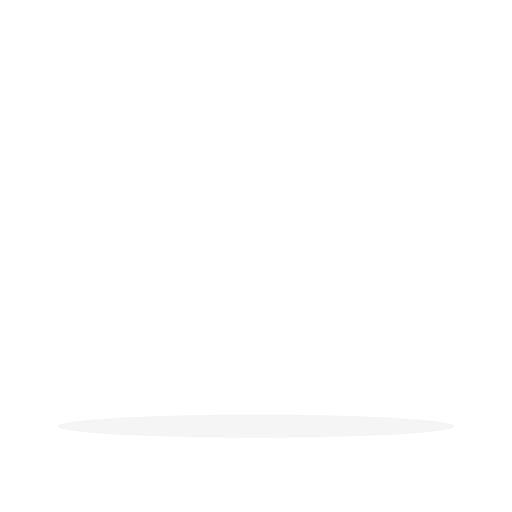
t = 0.00 s
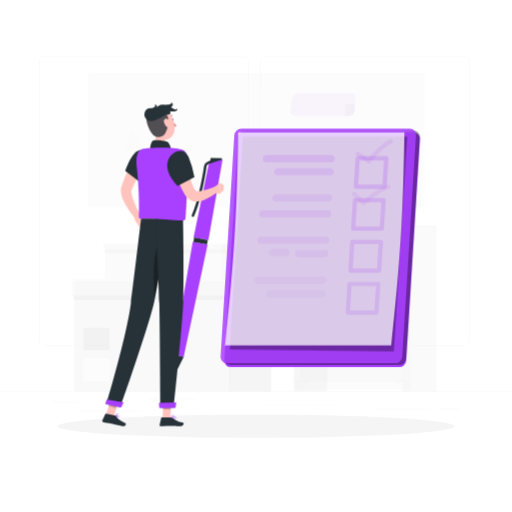
t = 1.00 s
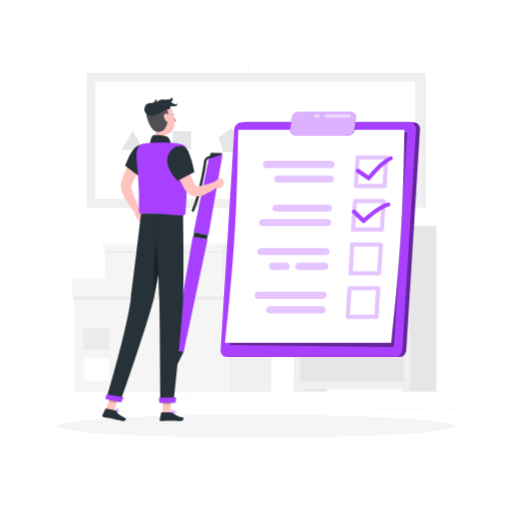
t = 2.50 s
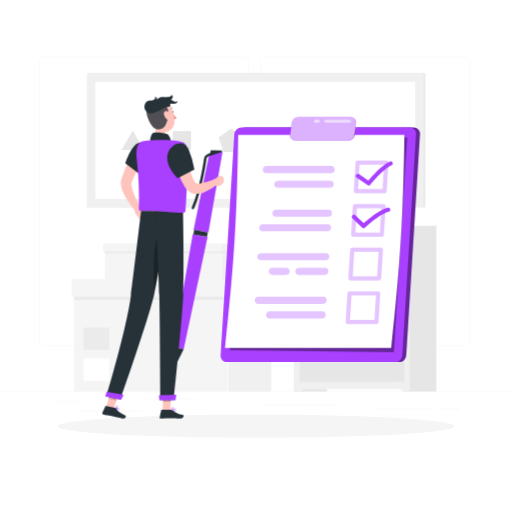
t = 3.25 s
t = 4.75 s: frame unchanged from t = 3.25 s, image omitted
t = 5.50 s: frame unchanged from t = 2.50 s, image omitted

The animated SVG that drew these frames (rendered in a browser with its animation timeline set to each time). Animation: 4 CSS @keyframes rules; one cycle of 7.00 s, repeats indefinitely.

<svg class="animated" id="freepik_stories-to-do-list" xmlns="http://www.w3.org/2000/svg" viewBox="0 0 500 500" version="1.1" xmlns:xlink="http://www.w3.org/1999/xlink" xmlns:svgjs="http://svgjs.com/svgjs"><style>svg#freepik_stories-to-do-list:not(.animated) .animable {opacity: 0;}svg#freepik_stories-to-do-list.animated #ele8b9exee9f4 {animation: 1s 1 forwards ease-in fadeIn;animation-delay: 0s;}svg#freepik_stories-to-do-list.animated #elbmyi4xgru7i {animation: 1s 1 forwards ease-in fadeIn;animation-delay: 0.02564102564102564s;opacity: 0}svg#freepik_stories-to-do-list.animated #elqdagiiyiq8 {animation: 1s 1 forwards ease-in fadeIn;animation-delay: 0.05128205128205128s;opacity: 0}svg#freepik_stories-to-do-list.animated #el02bakb7saqw {animation: 1s 1 forwards ease-in fadeIn;animation-delay: 0.07692307692307693s;opacity: 0}svg#freepik_stories-to-do-list.animated #elei59ep96zlb {animation: 1s 1 forwards ease-in fadeIn;animation-delay: 0.10256410256410256s;opacity: 0}svg#freepik_stories-to-do-list.animated #el67rfxsfjap8 {animation: 1s 1 forwards ease-in fadeIn;animation-delay: 0.1282051282051282s;opacity: 0}svg#freepik_stories-to-do-list.animated #elgmax7dkf7b {animation: 1s 1 forwards ease-in fadeIn;animation-delay: 0.15384615384615385s;opacity: 0}svg#freepik_stories-to-do-list.animated #elpuh1hgqp59 {animation: 1s 1 forwards ease-in fadeIn;animation-delay: 0.1794871794871795s;opacity: 0}svg#freepik_stories-to-do-list.animated #elylij8xj46gh {animation: 1s 1 forwards ease-in fadeIn;animation-delay: 0.20512820512820512s;opacity: 0}svg#freepik_stories-to-do-list.animated #elrqflxxmcnj {animation: 1s 1 forwards ease-in fadeIn;animation-delay: 0.23076923076923075s;opacity: 0}svg#freepik_stories-to-do-list.animated #elx4fysq0hx7s {animation: 1s 1 forwards ease-in fadeIn;animation-delay: 0.2564102564102564s;opacity: 0}svg#freepik_stories-to-do-list.animated #elw4ixoo4ka4 {animation: 1s 1 forwards ease-in fadeIn;animation-delay: 0.28205128205128205s;opacity: 0}svg#freepik_stories-to-do-list.animated #el5m5fx665vid {animation: 1s 1 forwards ease-in fadeIn;animation-delay: 0.3076923076923077s;opacity: 0}svg#freepik_stories-to-do-list.animated #elmjzszrs91v {animation: 1s 1 forwards ease-in fadeIn;animation-delay: 0.3333333333333333s;opacity: 0}svg#freepik_stories-to-do-list.animated #el3ebmxesjfbz {animation: 1s 1 forwards ease-in fadeIn;animation-delay: 0.358974358974359s;opacity: 0}svg#freepik_stories-to-do-list.animated #el0b5bfv25lktn {animation: 1s 1 forwards ease-in fadeIn;animation-delay: 0.3846153846153846s;opacity: 0}svg#freepik_stories-to-do-list.animated #elhnghqxm95i9 {animation: 1s 1 forwards ease-in fadeIn;animation-delay: 0.41025641025641024s;opacity: 0}svg#freepik_stories-to-do-list.animated #elohc5fu2g948 {animation: 1s 1 forwards ease-in fadeIn;animation-delay: 0.4358974358974359s;opacity: 0}svg#freepik_stories-to-do-list.animated #elc987uy171v6 {animation: 1s 1 forwards ease-in fadeIn;animation-delay: 0.4615384615384615s;opacity: 0}svg#freepik_stories-to-do-list.animated #elwc0j3gc5sdq {animation: 1s 1 forwards ease-in fadeIn;animation-delay: 0.48717948717948717s;opacity: 0}svg#freepik_stories-to-do-list.animated #elcfd6b6toy9j {animation: 1s 1 forwards ease-in fadeIn;animation-delay: 0.5128205128205128s;opacity: 0}svg#freepik_stories-to-do-list.animated #el6lsgp7rp105 {animation: 1s 1 forwards ease-in fadeIn;animation-delay: 0.5384615384615384s;opacity: 0}svg#freepik_stories-to-do-list.animated #el4kctb7texzb {animation: 1s 1 forwards ease-in fadeIn;animation-delay: 0.5641025641025641s;opacity: 0}svg#freepik_stories-to-do-list.animated #elcmmht0v9se8 {animation: 1s 1 forwards ease-in fadeIn;animation-delay: 0.5897435897435898s;opacity: 0}svg#freepik_stories-to-do-list.animated #elfadkbfwhcbq {animation: 1s 1 forwards ease-in fadeIn;animation-delay: 0.6153846153846154s;opacity: 0}svg#freepik_stories-to-do-list.animated #elc2cn6g2gyzp {animation: 1s 1 forwards ease-in fadeIn;animation-delay: 0.641025641025641s;opacity: 0}svg#freepik_stories-to-do-list.animated #elr3wji22xz58 {animation: 1s 1 forwards ease-in fadeIn;animation-delay: 0.6666666666666666s;opacity: 0}svg#freepik_stories-to-do-list.animated #elpi4zhspjfj {animation: 1s 1 forwards ease-in fadeIn;animation-delay: 0.6923076923076923s;opacity: 0}svg#freepik_stories-to-do-list.animated #elri3kljhoqol {animation: 1s 1 forwards ease-in fadeIn;animation-delay: 0.717948717948718s;opacity: 0}svg#freepik_stories-to-do-list.animated #el4go14uk8yrd {animation: 1s 1 forwards ease-in fadeIn;animation-delay: 0.7435897435897436s;opacity: 0}svg#freepik_stories-to-do-list.animated #elg4vy8i30b7n {animation: 1s 1 forwards ease-in fadeIn;animation-delay: 0.7692307692307692s;opacity: 0}svg#freepik_stories-to-do-list.animated #elqx1uurk5hj {animation: 1s 1 forwards ease-in fadeIn;animation-delay: 0.7948717948717948s;opacity: 0}svg#freepik_stories-to-do-list.animated #el0asrcicz8sh {animation: 1s 1 forwards ease-in fadeIn;animation-delay: 0.8205128205128205s;opacity: 0}svg#freepik_stories-to-do-list.animated #elqptrqahu0oe {animation: 1s 1 forwards ease-in fadeIn;animation-delay: 0.8461538461538461s;opacity: 0}svg#freepik_stories-to-do-list.animated #elxa189kf96e {animation: 1s 1 forwards ease-in fadeIn;animation-delay: 0.8717948717948718s;opacity: 0}svg#freepik_stories-to-do-list.animated #elhgzwgidu5 {animation: 1s 1 forwards ease-in fadeIn;animation-delay: 0.8974358974358974s;opacity: 0}svg#freepik_stories-to-do-list.animated #elckwerwd8pzr {animation: 1s 1 forwards ease-in fadeIn;animation-delay: 0.923076923076923s;opacity: 0}svg#freepik_stories-to-do-list.animated #el6ss6tmc02e9 {animation: 1s 1 forwards ease-in fadeIn;animation-delay: 0.9487179487179487s;opacity: 0}svg#freepik_stories-to-do-list.animated #el2t10ddjqnvo {animation: 1s 1 forwards ease-in fadeIn;animation-delay: 0.9743589743589743s;opacity: 0}svg#freepik_stories-to-do-list.animated #freepik--background-complete--inject-31 {animation: 1s 1 forwards ease-in fadeIn;animation-delay: 0s;}svg#freepik_stories-to-do-list.animated #el1n32sqh6kxp {animation: 1s 1 forwards ease-in slideDown;animation-delay: 0s;}svg#freepik_stories-to-do-list.animated #ela3tfvl5nj7l {animation: 1s 1 forwards ease-in slideDown;animation-delay: 0.04s;opacity: 0}svg#freepik_stories-to-do-list.animated #el5puokubvycv {animation: 1s 1 forwards ease-in slideDown;animation-delay: 0.08s;opacity: 0}svg#freepik_stories-to-do-list.animated #el1qep3nebmzsh {animation: 1s 1 forwards ease-in slideDown;animation-delay: 0.12s;opacity: 0}svg#freepik_stories-to-do-list.animated #el21d62o121al {animation: 1s 1 forwards ease-in slideDown;animation-delay: 0.16s;opacity: 0}svg#freepik_stories-to-do-list.animated #elsy06dikm8so {animation: 1s 1 forwards ease-in slideDown;animation-delay: 0.2s;opacity: 0}svg#freepik_stories-to-do-list.animated #el4m0uhedo2px {animation: 1s 1 forwards ease-in slideDown;animation-delay: 0.24s;opacity: 0}svg#freepik_stories-to-do-list.animated #elcdv72s5edqk {animation: 1s 1 forwards ease-in slideDown;animation-delay: 0.28s;opacity: 0}svg#freepik_stories-to-do-list.animated #el866uofdrpkr {animation: 1s 1 forwards ease-in slideDown;animation-delay: 0.32s;opacity: 0}svg#freepik_stories-to-do-list.animated #elq2zcphr2a7 {animation: 1s 1 forwards ease-in slideDown;animation-delay: 0.36s;opacity: 0}svg#freepik_stories-to-do-list.animated #elvikuxadhv1c {animation: 1s 1 forwards ease-in slideDown;animation-delay: 0.4s;opacity: 0}svg#freepik_stories-to-do-list.animated #elim5f5fg4uwi {animation: 1s 1 forwards ease-in slideDown;animation-delay: 0.44s;opacity: 0}svg#freepik_stories-to-do-list.animated #el2c1d4qz18b3 {animation: 1s 1 forwards ease-in slideDown;animation-delay: 0.48s;opacity: 0}svg#freepik_stories-to-do-list.animated #elezwzlybdsok {animation: 1s 1 forwards ease-in slideDown;animation-delay: 0.52s;opacity: 0}svg#freepik_stories-to-do-list.animated #el543tsc64pmr {animation: 1s 1 forwards ease-in slideDown;animation-delay: 0.56s;opacity: 0}svg#freepik_stories-to-do-list.animated #el345ht0pmow4 {animation: 1s 1 forwards ease-in slideDown;animation-delay: 0.6s;opacity: 0}svg#freepik_stories-to-do-list.animated #el4kxaafit2z4 {animation: 1s 1 forwards ease-in slideDown;animation-delay: 0.64s;opacity: 0}svg#freepik_stories-to-do-list.animated #elma4w8iwavr {animation: 1s 1 forwards ease-in slideDown;animation-delay: 0.68s;opacity: 0}svg#freepik_stories-to-do-list.animated #eldd7n6ezcjz8 {animation: 1s 1 forwards ease-in slideDown;animation-delay: 0.72s;opacity: 0}svg#freepik_stories-to-do-list.animated #elgblbubocrcc {animation: 1s 1 forwards ease-in slideDown;animation-delay: 0.76s;opacity: 0}svg#freepik_stories-to-do-list.animated #elp3rkzazieie {animation: 1s 1 forwards ease-in slideDown;animation-delay: 0.8s;opacity: 0}svg#freepik_stories-to-do-list.animated #elw6ldz5u1lcd {animation: 1s 1 forwards ease-in slideDown;animation-delay: 0.84s;opacity: 0}svg#freepik_stories-to-do-list.animated #el5oxa8qfao0l {animation: 1s 1 forwards ease-in slideDown;animation-delay: 0.88s;opacity: 0}svg#freepik_stories-to-do-list.animated #elod5gmtqh88 {animation: 1s 1 forwards ease-in slideDown;animation-delay: 0.92s;opacity: 0}svg#freepik_stories-to-do-list.animated #el4afdnhctntr {animation: 1s 1 forwards ease-in slideDown;animation-delay: 0.96s;opacity: 0}svg#freepik_stories-to-do-list.animated #freepik--to-do-list--inject-31 {animation: 1s 1 forwards ease-in slideDown,3s Infinite  linear floating;animation-delay: 0s,1s;}svg#freepik_stories-to-do-list.animated #freepik--Character--inject-31 {animation: 1s 1 forwards ease-in slideUp,6s Infinite  linear floating;animation-delay: 0s,1s;}            @keyframes fadeIn {                0% {                    opacity: 0;                }                100% {                    opacity: 1;                }            }                    @keyframes slideDown {                0% {                    opacity: 0;                    transform: translateY(-30px);                }                100% {                    opacity: 1;                    transform: translateY(0);                }            }                    @keyframes floating {                0% {                    opacity: 1;                    transform: translateY(0px);                }                50% {                    transform: translateY(-10px);                }                100% {                    opacity: 1;                    transform: translateY(0px);                }            }                    @keyframes slideUp {                0% {                    opacity: 0;                    transform: translateY(30px);                }                100% {                    opacity: 1;                    transform: inherit;                }            }        </style><g id="freepik--background-complete--inject-31" class="animable" style="transform-origin: 250px 228.23px;"><rect y="382.4" width="500" height="0.25" style="fill: rgb(235, 235, 235); transform-origin: 250px 382.525px;" id="ele8b9exee9f4" class="animable"></rect><path d="M237,337.8H43.91a5.71,5.71,0,0,1-5.7-5.71V60.66A5.71,5.71,0,0,1,43.91,55H237a5.71,5.71,0,0,1,5.71,5.71V332.09A5.71,5.71,0,0,1,237,337.8ZM43.91,55.2a5.46,5.46,0,0,0-5.45,5.46V332.09a5.46,5.46,0,0,0,5.45,5.46H237a5.47,5.47,0,0,0,5.46-5.46V60.66A5.47,5.47,0,0,0,237,55.2Z" style="fill: rgb(235, 235, 235); transform-origin: 140.46px 196.4px;" id="elbmyi4xgru7i" class="animable"></path><path d="M453.31,337.8H260.21a5.72,5.72,0,0,1-5.71-5.71V60.66A5.72,5.72,0,0,1,260.21,55h193.1A5.71,5.71,0,0,1,459,60.66V332.09A5.71,5.71,0,0,1,453.31,337.8ZM260.21,55.2a5.47,5.47,0,0,0-5.46,5.46V332.09a5.47,5.47,0,0,0,5.46,5.46h193.1a5.47,5.47,0,0,0,5.46-5.46V60.66a5.47,5.47,0,0,0-5.46-5.46Z" style="fill: rgb(235, 235, 235); transform-origin: 356.75px 196.4px;" id="elqdagiiyiq8" class="animable"></path><rect x="51.28" y="391.92" width="26" height="0.25" style="fill: rgb(235, 235, 235); transform-origin: 64.28px 392.045px;" id="el02bakb7saqw" class="animable"></rect><rect x="145.15" y="389.21" width="45.03" height="0.25" style="fill: rgb(235, 235, 235); transform-origin: 167.665px 389.335px;" id="elei59ep96zlb" class="animable"></rect><rect x="78.28" y="401.21" width="60.79" height="0.25" style="fill: rgb(235, 235, 235); transform-origin: 108.675px 401.335px;" id="el67rfxsfjap8" class="animable"></rect><rect x="429.49" y="399.53" width="19.23" height="0.25" style="fill: rgb(235, 235, 235); transform-origin: 439.105px 399.655px;" id="elgmax7dkf7b" class="animable"></rect><rect x="365.29" y="399.53" width="55.29" height="0.25" style="fill: rgb(235, 235, 235); transform-origin: 392.935px 399.655px;" id="elpuh1hgqp59" class="animable"></rect><rect x="257.05" y="395.31" width="74.47" height="0.25" style="fill: rgb(235, 235, 235); transform-origin: 294.285px 395.435px;" id="elylij8xj46gh" class="animable"></rect><rect x="222.82" y="274.51" width="42.05" height="107.89" style="fill: rgb(240, 240, 240); transform-origin: 243.845px 328.455px;" id="elrqflxxmcnj" class="animable"></rect><g id="elx4fysq0hx7s"><rect x="72.35" y="274.51" width="150.46" height="107.89" style="fill: rgb(245, 245, 245); transform-origin: 147.58px 328.455px; transform: rotate(180deg);" class="animable"></rect></g><g id="elw4ixoo4ka4"><rect x="81.57" y="349.92" width="25.11" height="21.97" style="fill: rgb(255, 255, 255); transform-origin: 94.125px 360.905px; transform: rotate(180deg);" class="animable"></rect></g><g id="el5m5fx665vid"><rect x="81.57" y="319.89" width="25.11" height="21.97" style="fill: rgb(235, 235, 235); transform-origin: 94.125px 330.875px; transform: rotate(180deg);" class="animable"></rect></g><g id="elmjzszrs91v"><rect x="71.91" y="288.44" width="192.95" height="4.33" style="fill: rgb(230, 230, 230); opacity: 0.7; mix-blend-mode: multiply; transform-origin: 168.385px 290.605px;" class="animable"></rect></g><rect x="222.82" y="272.42" width="44.37" height="17.47" style="fill: rgb(240, 240, 240); transform-origin: 245.005px 281.155px;" id="el3ebmxesjfbz" class="animable"></rect><g id="el0b5bfv25lktn"><rect x="70.03" y="272.42" width="152.79" height="17.47" style="fill: rgb(245, 245, 245); transform-origin: 146.425px 281.155px; transform: rotate(180deg);" class="animable"></rect></g><rect x="216.25" y="239.44" width="32.68" height="33.25" style="fill: rgb(240, 240, 240); transform-origin: 232.59px 256.065px;" id="elhnghqxm95i9" class="animable"></rect><g id="elohc5fu2g948"><rect x="102.46" y="239.44" width="113.79" height="33.25" style="fill: rgb(245, 245, 245); transform-origin: 159.355px 256.065px; transform: rotate(180deg);" class="animable"></rect></g><g id="elc987uy171v6"><rect x="102.12" y="244.45" width="146.81" height="2.69" style="fill: rgb(230, 230, 230); opacity: 0.7; mix-blend-mode: multiply; transform-origin: 175.525px 245.795px;" class="animable"></rect></g><rect x="216.25" y="237.81" width="34.48" height="7.77" style="fill: rgb(240, 240, 240); transform-origin: 233.49px 241.695px;" id="elwc0j3gc5sdq" class="animable"></rect><g id="elcfd6b6toy9j"><rect x="100.65" y="237.81" width="115.59" height="7.77" style="fill: rgb(245, 245, 245); transform-origin: 158.445px 241.695px; transform: rotate(180deg);" class="animable"></rect></g><g id="el6lsgp7rp105"><rect x="287.41" y="220.52" width="31.99" height="161.88" style="fill: rgb(230, 230, 230); transform-origin: 303.405px 301.46px; transform: rotate(180deg);" class="animable"></rect></g><polygon points="294.26 382.4 287.41 382.4 287.41 370.92 301.44 370.92 294.26 382.4" style="fill: rgb(240, 240, 240); transform-origin: 294.425px 376.66px;" id="el4kctb7texzb" class="animable"></polygon><g id="elcmmht0v9se8"><rect x="394.12" y="220.52" width="31.99" height="161.88" style="fill: rgb(230, 230, 230); transform-origin: 410.115px 301.46px; transform: rotate(180deg);" class="animable"></rect></g><g id="elfadkbfwhcbq"><rect x="287.41" y="220.52" width="112.69" height="159.56" style="fill: rgb(240, 240, 240); transform-origin: 343.755px 300.3px; transform: rotate(180deg);" class="animable"></rect></g><g id="elc2cn6g2gyzp"><rect x="292.72" y="227.59" width="102.06" height="43.76" style="fill: rgb(230, 230, 230); transform-origin: 343.75px 249.47px; transform: rotate(180deg);" class="animable"></rect></g><path d="M350.46,248.54a6.71,6.71,0,1,1-6.71-6.71A6.7,6.7,0,0,1,350.46,248.54Z" style="fill: rgb(250, 250, 250); transform-origin: 343.75px 248.54px;" id="elr3wji22xz58" class="animable"></path><polygon points="393.25 382.4 400.1 382.4 400.1 370.92 386.07 370.92 393.25 382.4" style="fill: rgb(240, 240, 240); transform-origin: 393.085px 376.66px;" id="elpi4zhspjfj" class="animable"></polygon><rect x="292.72" y="278.42" width="102.06" height="94.59" style="fill: rgb(230, 230, 230); transform-origin: 343.75px 325.715px;" id="elri3kljhoqol" class="animable"></rect><circle cx="380.69" cy="292.52" r="6.71" style="fill: rgb(250, 250, 250); transform-origin: 380.69px 292.52px;" id="el4go14uk8yrd" class="animable"></circle><g id="elg4vy8i30b7n"><rect x="185.24" y="-27.51" width="130.98" height="329.04" style="fill: rgb(230, 230, 230); transform-origin: 250.73px 137.01px; transform: rotate(90deg);" class="animable"></rect></g><g id="elqx1uurk5hj"><rect x="183.78" y="-27.51" width="130.98" height="329.04" style="fill: rgb(240, 240, 240); transform-origin: 249.27px 137.01px; transform: rotate(90deg);" class="animable"></rect></g><rect x="93.13" y="79.9" width="312.3" height="114.23" style="fill: rgb(255, 255, 255); transform-origin: 249.28px 137.015px;" id="el0asrcicz8sh" class="animable"></rect><polygon points="129.54 127.5 118.56 146.53 140.53 146.53 129.54 127.5" style="fill: rgb(230, 230, 230); transform-origin: 129.545px 137.015px;" id="elqptrqahu0oe" class="animable"></polygon><rect x="168.61" y="128.04" width="17.94" height="17.94" style="fill: rgb(230, 230, 230); transform-origin: 177.58px 137.01px;" id="elxa189kf96e" class="animable"></rect><polygon points="225.62 125.54 213.55 134.3 218.16 148.49 233.07 148.49 237.68 134.3 225.62 125.54" style="fill: rgb(230, 230, 230); transform-origin: 225.615px 137.015px;" id="elhgzwgidu5" class="animable"></polygon><polygon points="280 126.03 267.31 126.03 260.96 137.01 267.31 148 280 148 286.34 137.01 280 126.03" style="fill: rgb(230, 230, 230); transform-origin: 273.65px 137.015px;" id="elckwerwd8pzr" class="animable"></polygon><polygon points="321.69 124.95 311.77 129.73 309.32 140.47 316.18 149.07 327.19 149.07 334.06 140.47 331.61 129.73 321.69 124.95" style="fill: rgb(230, 230, 230); transform-origin: 321.69px 137.01px;" id="el6ss6tmc02e9" class="animable"></polygon><polygon points="374.58 125.29 364.87 125.29 358 132.16 358 141.87 364.87 148.74 374.58 148.74 381.44 141.87 381.44 132.16 374.58 125.29" style="fill: rgb(230, 230, 230); transform-origin: 369.72px 137.015px;" id="el2t10ddjqnvo" class="animable"></polygon></g><g id="freepik--Shadow--inject-31" class="animable animator-active" style="transform-origin: 250px 416.24px;"><ellipse id="freepik--path--inject-31" cx="250" cy="416.24" rx="193.89" ry="11.32" style="fill: rgb(245, 245, 245); transform-origin: 250px 416.24px;" class="animable"></ellipse></g><g id="freepik--to-do-list--inject-31" class="animable" style="transform-origin: 312.737px 238.999px;"><path d="M239.41,129.51H404.06a5.94,5.94,0,0,1,6,6.38L396.63,352.22a6.91,6.91,0,0,1-6.78,6.39H225.19a6,6,0,0,1-6-6.39l13.42-216.33A6.92,6.92,0,0,1,239.41,129.51Z" style="fill: rgb(169, 64, 255); transform-origin: 314.627px 244.06px;" id="el1n32sqh6kxp" class="animable"></path><g id="ela3tfvl5nj7l"><path d="M239.41,129.51H404.06a5.94,5.94,0,0,1,6,6.38L396.63,352.22a6.91,6.91,0,0,1-6.78,6.39H225.19a6,6,0,0,1-6-6.39l13.42-216.33A6.92,6.92,0,0,1,239.41,129.51Z" style="opacity: 0.4; transform-origin: 314.627px 244.06px;" class="animable"></path></g><path d="M235.63,129.51H400.28a5.94,5.94,0,0,1,6,6.38L392.85,352.22a6.91,6.91,0,0,1-6.79,6.39H221.41a6,6,0,0,1-6-6.39l13.42-216.33A6.91,6.91,0,0,1,235.63,129.51Z" style="fill: rgb(169, 64, 255); transform-origin: 310.847px 244.06px;" id="el5puokubvycv" class="animable"></path><g id="el1qep3nebmzsh"><polygon points="224.34 346.93 384.61 348.85 397.61 139.33 237.22 139.33 224.34 346.93" style="opacity: 0.4; transform-origin: 310.975px 244.09px;" class="animable"></polygon></g><path d="M219.66,344.81H382c8.94-81.91,11.69-126.13,12.91-208H232.57C231.35,218.68,228.61,262.9,219.66,344.81Z" style="fill: rgb(255, 255, 255); transform-origin: 307.285px 240.81px;" id="el21d62o121al" class="animable"></path><g id="elsy06dikm8so"><path d="M375.49,193.75H347.54a2,2,0,0,1-1.5-.65,2.08,2.08,0,0,1-.56-1.54l1.73-27.94a2.07,2.07,0,0,1,2.06-1.94h28a2.07,2.07,0,0,1,2.06,2.19l-1.74,27.95A2,2,0,0,1,375.49,193.75Zm-25.75-4.12h23.81L375,165.81H351.21Z" style="fill: rgb(169, 64, 255); opacity: 0.3; transform-origin: 362.405px 177.716px;" class="animable"></path></g><g id="el4m0uhedo2px"><path d="M372.84,236.32H344.9a2.07,2.07,0,0,1-1.5-.65,2.05,2.05,0,0,1-.56-1.54l1.73-27.95a2.06,2.06,0,0,1,2.06-1.93h27.95a2,2,0,0,1,1.5.65,2.08,2.08,0,0,1,.56,1.54l-1.74,27.94A2.06,2.06,0,0,1,372.84,236.32Zm-25.75-4.13H370.9l1.48-23.82H348.57Z" style="fill: rgb(169, 64, 255); opacity: 0.3; transform-origin: 359.74px 220.285px;" class="animable"></path></g><g id="elcdv72s5edqk"><path d="M370.2,278.88H342.26a2.06,2.06,0,0,1-1.51-.65,2,2,0,0,1-.55-1.54l1.73-27.94a2.07,2.07,0,0,1,2.06-1.94h27.95a2.07,2.07,0,0,1,1.5.65A2.11,2.11,0,0,1,374,249L372.26,277A2.06,2.06,0,0,1,370.2,278.88Zm-25.75-4.12h23.81l1.48-23.82H345.93Z" style="fill: rgb(169, 64, 255); opacity: 0.3; transform-origin: 357.098px 262.845px;" class="animable"></path></g><g id="el866uofdrpkr"><path d="M367.56,321.45H339.62a2.1,2.1,0,0,1-1.51-.65,2,2,0,0,1-.55-1.54l1.73-27.95a2.07,2.07,0,0,1,2.06-1.93H369.3a2,2,0,0,1,1.5.65,2.08,2.08,0,0,1,.56,1.54l-1.74,27.94A2.07,2.07,0,0,1,367.56,321.45Zm-25.75-4.13h23.81l1.48-23.82H343.29Z" style="fill: rgb(169, 64, 255); opacity: 0.3; transform-origin: 354.459px 305.415px;" class="animable"></path></g><g id="elq2zcphr2a7"><path d="M259.88,174.06h63.29a3.78,3.78,0,0,0,3.71-3.49h0a3.25,3.25,0,0,0-3.28-3.49H260.32a3.76,3.76,0,0,0-3.71,3.49h0A3.25,3.25,0,0,0,259.88,174.06Z" style="fill: rgb(169, 64, 255); opacity: 0.3; transform-origin: 291.745px 170.57px;" class="animable"></path></g><g id="elvikuxadhv1c"><path d="M271,188.36h51.25a3.78,3.78,0,0,0,3.71-3.49h0a3.25,3.25,0,0,0-3.27-3.5H271.46a3.78,3.78,0,0,0-3.71,3.5h0A3.25,3.25,0,0,0,271,188.36Z" style="fill: rgb(169, 64, 255); opacity: 0.3; transform-origin: 296.855px 184.865px;" class="animable"></path></g><g id="elim5f5fg4uwi"><path d="M256.79,223.94h63.29a3.25,3.25,0,0,1,3.27,3.49h0a3.78,3.78,0,0,1-3.71,3.49H256.35a3.25,3.25,0,0,1-3.27-3.49h0A3.78,3.78,0,0,1,256.79,223.94Z" style="fill: rgb(169, 64, 255); opacity: 0.3; transform-origin: 288.215px 227.43px;" class="animable"></path></g><g id="el2c1d4qz18b3"><path d="M269.71,209.64H321a3.25,3.25,0,0,1,3.28,3.49h0a3.78,3.78,0,0,1-3.71,3.5H269.28a3.25,3.25,0,0,1-3.28-3.5h0A3.78,3.78,0,0,1,269.71,209.64Z" style="fill: rgb(169, 64, 255); opacity: 0.3; transform-origin: 295.14px 213.135px;" class="animable"></path></g><g id="elezwzlybdsok"><path d="M254.6,259.19h63.29a3.78,3.78,0,0,0,3.71-3.49h0a3.25,3.25,0,0,0-3.28-3.49H255a3.78,3.78,0,0,0-3.71,3.49h0A3.25,3.25,0,0,0,254.6,259.19Z" style="fill: rgb(169, 64, 255); opacity: 0.3; transform-origin: 286.445px 255.7px;" class="animable"></path></g><g id="el543tsc64pmr"><path d="M291.54,273.49H317a3.78,3.78,0,0,0,3.71-3.49h0a3.26,3.26,0,0,0-3.28-3.5H292a3.79,3.79,0,0,0-3.71,3.5h0A3.25,3.25,0,0,0,291.54,273.49Z" style="fill: rgb(169, 64, 255); opacity: 0.3; transform-origin: 304.5px 269.995px;" class="animable"></path></g><g id="el345ht0pmow4"><path d="M265.75,273.49h13.43a3.78,3.78,0,0,0,3.71-3.49h0a3.26,3.26,0,0,0-3.28-3.5H266.18a3.79,3.79,0,0,0-3.71,3.5h0A3.25,3.25,0,0,0,265.75,273.49Z" style="fill: rgb(169, 64, 255); opacity: 0.3; transform-origin: 272.68px 269.995px;" class="animable"></path></g><g id="el4kxaafit2z4"><path d="M252,301.76h63.29a3.78,3.78,0,0,0,3.71-3.49h0a3.26,3.26,0,0,0-3.28-3.5H252.39a3.78,3.78,0,0,0-3.71,3.5h0A3.25,3.25,0,0,0,252,301.76Z" style="fill: rgb(169, 64, 255); opacity: 0.3; transform-origin: 283.84px 298.265px;" class="animable"></path></g><g id="elma4w8iwavr"><path d="M263.11,316.06h51.25a3.79,3.79,0,0,0,3.71-3.5h0a3.25,3.25,0,0,0-3.28-3.49H263.54a3.78,3.78,0,0,0-3.71,3.49h0A3.26,3.26,0,0,0,263.11,316.06Z" style="fill: rgb(169, 64, 255); opacity: 0.3; transform-origin: 288.95px 312.565px;" class="animable"></path></g><path d="M360.11,186.1a2,2,0,0,1-1.16-.36l-10.77-7.35a2.07,2.07,0,0,1,2.33-3.41l9.2,6.29c3.36-4.05,12.94-15,20.91-18.59a2.06,2.06,0,1,1,1.68,3.77c-8.7,3.87-20.45,18.72-20.56,18.87A2.08,2.08,0,0,1,360.11,186.1Z" style="fill: rgb(169, 64, 255); transform-origin: 365.459px 174.301px;" id="eldd7n6ezcjz8" class="animable"></path><path d="M355.1,227.84a2.09,2.09,0,0,1-1.44-.57l-9.37-9a2.07,2.07,0,1,1,2.87-3l8,7.69c3.95-3.53,15-12.93,23.36-15.21a2.06,2.06,0,1,1,1.09,4c-9.12,2.49-22.93,15.43-23.07,15.56A2,2,0,0,1,355.1,227.84Z" style="fill: rgb(169, 64, 255); transform-origin: 362.394px 217.759px;" id="elgblbubocrcc" class="animable"></path><g id="elp3rkzazieie"><path d="M337.57,141.73l3,0a6.12,6.12,0,0,0,6.18-6.06l0-5.58a.61.61,0,0,0-.62-.61h-8.48a.7.7,0,0,0-.69.69L337,141.12A.61.61,0,0,0,337.57,141.73Z" style="opacity: 0.4; transform-origin: 341.855px 135.605px;" class="animable"></path></g><path d="M291.55,119.39h51.06a4.93,4.93,0,0,1,5,5.76l-1.53,11.37a6.83,6.83,0,0,1-6.54,5.76H288.46a4.93,4.93,0,0,1-5-5.76L285,125.15A6.83,6.83,0,0,1,291.55,119.39Z" style="fill: rgb(169, 64, 255); transform-origin: 315.535px 130.835px;" id="elw6ldz5u1lcd" class="animable"></path><g id="el5oxa8qfao0l"><path d="M291.55,119.39h51.06a4.93,4.93,0,0,1,5,5.76l-1.53,11.37a6.83,6.83,0,0,1-6.54,5.76H288.46a4.93,4.93,0,0,1-5-5.76L285,125.15A6.83,6.83,0,0,1,291.55,119.39Z" style="fill: rgb(255, 255, 255); opacity: 0.6; transform-origin: 315.535px 130.835px;" class="animable"></path></g><g id="elod5gmtqh88"><path d="M341.29,124.89h-23a1.55,1.55,0,1,1,0-3.09h23a1.55,1.55,0,0,1,0,3.09Z" style="fill: rgb(255, 255, 255); opacity: 0.5; transform-origin: 329.666px 123.345px;" class="animable"></path></g><g id="el4afdnhctntr"><path d="M310.64,124.89h-2.42a1.55,1.55,0,1,1,0-3.09h2.42a1.55,1.55,0,1,1,0,3.09Z" style="fill: rgb(255, 255, 255); opacity: 0.5; transform-origin: 309.43px 123.345px;" class="animable"></path></g></g><g id="freepik--Character--inject-31" class="animable" style="transform-origin: 159.221px 258.23px;"><polygon points="169.46 346.65 179.33 348.54 202.66 238.82 188.17 236.05 169.46 346.65" style="fill: rgb(169, 64, 255); transform-origin: 186.06px 292.295px;" id="elshh1uwxnv5p" class="animable"></polygon><polygon points="204.15 162.64 215.97 158.75 216.79 154.46 205.78 154.12 204.15 162.64" style="fill: rgb(38, 50, 56); transform-origin: 210.47px 158.38px;" id="elp8w012g8bh" class="animable"></polygon><polygon points="203.85 160.14 217.31 155.76 203.48 234.52 188.99 231.76 203.85 160.14" style="fill: rgb(169, 64, 255); transform-origin: 203.15px 195.14px;" id="elu9wtw3ay7l9" class="animable"></polygon><g id="elvlxpuv77srh"><rect x="189.05" y="233.1" width="13.55" height="4.37" style="fill: rgb(38, 50, 56); transform-origin: 195.825px 235.285px; transform: rotate(-169.028deg);" class="animable"></rect></g><path d="M171.24,359.64c-.13.65.14,1.25.6,1.34s.94-.37,1.06-1-.15-1.25-.61-1.34S171.36,359,171.24,359.64Z" style="fill: rgb(169, 64, 255); transform-origin: 172.068px 359.81px;" id="el8uhtcz03yqf" class="animable"></path><polygon points="170.56 359.72 173.5 360.28 179.33 348.54 169.46 346.65 170.56 359.72" style="fill: rgb(38, 50, 56); transform-origin: 174.395px 353.465px;" id="elros78wqwmm" class="animable"></polygon><path d="M188.34,211.82a1.25,1.25,0,0,1-1.13-1.77c6.2-13.29,11.23-41.05,11.91-47.65a5.39,5.39,0,0,1,3.24-4.41l3.27-1.41a1.24,1.24,0,1,1,1,2.28l-3.27,1.41a2.93,2.93,0,0,0-1.75,2.39c-.71,6.93-5.7,34.68-12.12,48.44A1.25,1.25,0,0,1,188.34,211.82Z" style="fill: rgb(38, 50, 56); transform-origin: 197.236px 184.148px;" id="elcctfc620qiq" class="animable"></path><path d="M142.27,158.79c-2.49,4.27-5,8.8-7.37,13.24-1.17,2.24-2.31,4.48-3.4,6.73s-2.11,4.52-3,6.78l-.17.41s0,0,0,0a.61.61,0,0,0-.07.21,5,5,0,0,0-.07,1,15.14,15.14,0,0,0,.42,2.94,50,50,0,0,0,2.2,6.76c.89,2.3,1.91,4.61,3,6.93s2.2,4.64,3.29,6.9l-4.75,3.24a86.84,86.84,0,0,1-9.41-13.27,48.71,48.71,0,0,1-3.65-7.76,25.79,25.79,0,0,1-1.2-4.72,15.21,15.21,0,0,1-.12-2.93,12.65,12.65,0,0,1,.24-1.72c.06-.29.16-.62.25-.93l.16-.51a110.51,110.51,0,0,1,6-15.21,142.3,142.3,0,0,1,7.79-14.19Z" style="fill: rgb(255, 195, 189); transform-origin: 130.108px 183.31px;" id="elks08s7fabzq" class="animable"></path><path d="M136.35,209.25l4.47,3.48L134,218.37s-3.11-3-2.63-6.69Z" style="fill: rgb(255, 195, 189); transform-origin: 136.07px 213.81px;" id="el433ylrfqxsl" class="animable"></path><polygon points="142.64 217.81 138.09 223.66 133.99 218.37 140.82 212.73 142.64 217.81" style="fill: rgb(255, 195, 189); transform-origin: 138.315px 218.195px;" id="el88017pjnaz4" class="animable"></polygon><path d="M168,117.11c.13.6.55,1,.94,1s.62-.64.5-1.24-.55-1-.94-.95S167.92,116.5,168,117.11Z" style="fill: rgb(38, 50, 56); transform-origin: 168.727px 117.013px;" id="elp9hcqco19rs" class="animable"></path><path d="M168.53,118.15a22.22,22.22,0,0,0,3.95,4.59,3.57,3.57,0,0,1-2.79,1.13Z" style="fill: rgb(237, 132, 126); transform-origin: 170.505px 121.012px;" id="elt54qsu8hyx" class="animable"></path><path d="M165.14,114.2a.37.37,0,0,1-.24-.1.35.35,0,0,1,0-.51,3.54,3.54,0,0,1,3.08-1.2.36.36,0,1,1-.12.71h0a2.86,2.86,0,0,0-2.43,1A.36.36,0,0,1,165.14,114.2Z" style="fill: rgb(38, 50, 56); transform-origin: 166.536px 113.285px;" id="eln4ypqicolrq" class="animable"></path><path d="M150.79,125.62c1.1,5.61,2.2,15.88-1.72,19.62,0,0,1.53,5.68,11.94,5.68,11.45,0,5.48-5.68,5.48-5.68-6.25-1.5-6.09-6.13-5-10.49Z" style="fill: rgb(255, 195, 189); transform-origin: 158.558px 138.27px;" id="elxa49fga6twd" class="animable"></path><path d="M146.85,145.66c-.83-2,1-8,2.85-8.57,2.09-.64,10-.28,14,1.37,2.81,2.84,3.62,8.73,3.62,8.73Z" style="fill: rgb(38, 50, 56); transform-origin: 156.982px 141.991px;" id="el2moj9p74sju" class="animable"></path><path d="M114.15,407.52a2.46,2.46,0,0,0,1.9-.1.72.72,0,0,0,.18-.84.86.86,0,0,0-.47-.54c-1-.49-3.41.48-3.51.52a.17.17,0,0,0-.11.16.19.19,0,0,0,.1.17A9,9,0,0,0,114.15,407.52Zm1.24-1.22.22.07a.49.49,0,0,1,.27.31c.1.33,0,.43-.06.46-.41.35-1.94,0-3-.4A5.88,5.88,0,0,1,115.39,406.3Z" style="fill: rgb(169, 64, 255); transform-origin: 114.217px 406.783px;" id="elphuswx7tm7i" class="animable"></path><path d="M112.28,406.91h.09c.87-.25,2.72-1.57,2.74-2.44a.58.58,0,0,0-.46-.58,1,1,0,0,0-.81.06c-1,.52-1.67,2.65-1.69,2.74a.17.17,0,0,0,0,.18Zm2.17-2.71.08,0c.22.08.22.19.22.23,0,.52-1.24,1.55-2.13,2a4.36,4.36,0,0,1,1.39-2.16A.68.68,0,0,1,114.45,404.2Z" style="fill: rgb(169, 64, 255); transform-origin: 113.617px 405.371px;" id="elu96e64axza" class="animable"></path><path d="M169.44,408.81c1,0,1.94-.14,2.25-.58a.67.67,0,0,0,0-.79.89.89,0,0,0-.58-.42c-1.27-.35-3.95,1.17-4.06,1.24a.18.18,0,0,0-.09.19.17.17,0,0,0,.14.14A13.19,13.19,0,0,0,169.44,408.81Zm1.22-1.49a1.29,1.29,0,0,1,.35.05.49.49,0,0,1,.35.25c.13.22.09.34,0,.4-.36.5-2.29.51-3.72.31A8.1,8.1,0,0,1,170.66,407.32Z" style="fill: rgb(169, 64, 255); transform-origin: 169.388px 407.889px;" id="eldts2thrnnk8" class="animable"></path><path d="M167.13,408.6l.07,0c.93-.41,2.76-2.07,2.62-2.94,0-.2-.18-.45-.68-.5a1.28,1.28,0,0,0-1,.31c-1,.8-1.18,2.86-1.19,2.95a.16.16,0,0,0,.07.16A.15.15,0,0,0,167.13,408.6Zm1.87-3.11h.11c.32,0,.34.16.35.2.09.52-1.16,1.82-2.1,2.39a4.25,4.25,0,0,1,1-2.36A1,1,0,0,1,169,405.49Z" style="fill: rgb(169, 64, 255); transform-origin: 168.388px 406.877px;" id="elwbgiiuoyki" class="animable"></path><polygon points="158.71 408.42 166.37 408.42 167.13 390.68 159.47 390.68 158.71 408.42" style="fill: rgb(255, 195, 189); transform-origin: 162.92px 399.55px;" id="elelz3lvuy1mh" class="animable"></polygon><polygon points="103.43 404.87 111.12 406.49 116.55 389.97 108.85 388.35 103.43 404.87" style="fill: rgb(255, 195, 189); transform-origin: 109.99px 397.42px;" id="elyg4lmf4zl9e" class="animable"></polygon><path d="M112,405.74l-8.41-1.82a.67.67,0,0,0-.75.37l-2.92,6.34a1.13,1.13,0,0,0,.81,1.57c2.95.58,4.41.72,8.11,1.52,2.27.49,7.41,1.74,10.55,2.42s4.23-2.34,3-2.9c-5.49-2.51-7.79-4.72-9.27-6.78A1.88,1.88,0,0,0,112,405.74Z" style="fill: rgb(38, 50, 56); transform-origin: 111.353px 410.072px;" id="elffo28h058bo" class="animable"></path><path d="M166.32,407.53H158a.67.67,0,0,0-.65.52l-1.51,6.81a1.1,1.1,0,0,0,1.1,1.36c3-.05,7.38-.22,11.17-.22,4.43,0,2.71.24,7.91.24,3.15,0,4-3.18,2.7-3.47-6-1.31-5.33-1.45-10.51-4.64A3.5,3.5,0,0,0,166.32,407.53Z" style="fill: rgb(38, 50, 56); transform-origin: 167.557px 411.885px;" id="el6uf5j6qkqas" class="animable"></path><path d="M135.35,147c-7.18,1.64-13.09,20-13.09,20l14.41,11a31.51,31.51,0,0,0,7.65-14.16C146.79,154.17,142.69,145.28,135.35,147Z" style="fill: rgb(38, 50, 56); transform-origin: 133.65px 162.393px;" id="elw3b2hnrb6k" class="animable"></path><g id="el7e8lxzwv83q"><path d="M141.51,160.45c-3.9,3.85-5.17,10.88-5.48,17l.64.49a31.4,31.4,0,0,0,7.65-14.16c.15-.57.27-1.15.38-1.71Z" style="opacity: 0.2; transform-origin: 140.365px 169.195px;" class="animable"></path></g><path d="M178.27,147.36s8.15,9.21.45,66.21h-41c-.28-6.29,3.67-37-2.4-66.6a106.75,106.75,0,0,1,13.72-1.73,148.77,148.77,0,0,1,17.42,0A76.94,76.94,0,0,1,178.27,147.36Z" style="fill: rgb(38, 50, 56); transform-origin: 158.675px 179.277px;" id="elfvjp66wfcjh" class="animable"></path><g id="elna19k0zwv2s"><polygon points="167.13 390.68 166.74 399.83 159.07 399.83 159.46 390.68 167.13 390.68" style="opacity: 0.2; transform-origin: 163.1px 395.255px;" class="animable"></polygon></g><g id="elvyl0he7sw7"><polygon points="108.85 388.35 116.55 389.97 113.74 398.49 106.05 396.87 108.85 388.35" style="opacity: 0.2; transform-origin: 111.3px 393.42px;" class="animable"></polygon></g><path d="M147.59,119.93c2,7.34,2.74,11.74,7.27,14.79,6.82,4.6,15.31-.67,15.57-8.46.24-7-3-17.83-10.9-19.31A10.36,10.36,0,0,0,147.59,119.93Z" style="fill: rgb(255, 195, 189); transform-origin: 158.822px 121.599px;" id="el1q7d6n32814" class="animable"></path><path d="M154.91,133.87h-.1a7.44,7.44,0,0,1-6.07-3.08c-2.3-3.21-5.53-8.78-5.9-15.21,2.92-3.08,13.89-5.11,18.78-4,4.07.93,3.48,12.52-.37,18.79A7.47,7.47,0,0,1,154.91,133.87Z" style="fill: rgb(255, 195, 189); transform-origin: 153.628px 122.572px;" id="el1twfwmfhz67" class="animable"></path><g id="elqmbq5pu522"><path d="M154.91,133.87h-.1a7.44,7.44,0,0,1-6.07-3.08c-2.3-3.21-5.53-8.78-5.9-15.21,2.92-3.08,13.89-5.11,18.78-4,4.07.93,3.48,12.52-.37,18.79A7.47,7.47,0,0,1,154.91,133.87Z" style="fill: rgb(38, 50, 56); opacity: 0.8; transform-origin: 153.628px 122.572px;" class="animable"></path></g><path d="M147.29,118.19a6.61,6.61,0,0,1-6-4.27c-.87-2.6.05-8.09,5.28-8.25s5.77-3.14,4.16-3.75c3.42.25,2.34,2.64,2.34,2.64.91,0,1.77-2.45,7-2.25s7.78-.92,7.11-2.09c2.47.5,1.78,3.5-.31,4.31,0,0,4.95,3.75,6.12,1.69.83,1.5-.81,3.3-7.06,2.48,2.49,3.49-3.41,2.71-5.92,4.29S150.74,118.44,147.29,118.19Z" style="fill: rgb(38, 50, 56); transform-origin: 157.096px 109.211px;" id="el9mh21hmwx14" class="animable"></path><path d="M160.08,119.59a8.66,8.66,0,0,0,3.09,4.57c2,1.48,3.48,0,3.34-2.24-.12-2-1.32-5.25-3.51-5.85S159.51,117.38,160.08,119.59Z" style="fill: rgb(255, 195, 189); transform-origin: 163.233px 120.357px;" id="elrmwi4jb25o" class="animable"></path><path d="M164.19,213.57s-8.7,58.54-13.47,80.47c-5.22,24-33.25,103.47-33.25,103.47l-13.71-3s19.6-64.76,24-98.33c3.37-25.79,10-82.65,10-82.65Z" style="fill: rgb(38, 50, 56); transform-origin: 133.975px 305.52px;" id="elp9upsqq7jlc" class="animable"></path><path d="M120.76,392.94s-2.56,5-2.56,5l-15.43-3.34,1.3-4.64Z" style="fill: rgb(169, 64, 255); transform-origin: 111.765px 393.95px;" id="elhxcvqsn3pv6" class="animable"></path><g id="elit37z7xryjn"><path d="M158.69,234.43c-10.05,2-9,39.45-7.77,58.73,2.89-13.63,7.14-39.85,10-58.46A3.46,3.46,0,0,0,158.69,234.43Z" style="opacity: 0.3; transform-origin: 155.536px 263.757px;" class="animable"></path></g><path d="M178.72,213.57s1.06,57.27.22,80.63c-.86,24.3-9.35,103.86-9.35,103.86h-13s-.47-78.14-1.05-102c-.63-26-3.77-82.49-3.77-82.49Z" style="fill: rgb(38, 50, 56); transform-origin: 165.517px 305.815px;" id="elas85mh3iskw" class="animable"></path><path d="M172.09,392.89c.06,0-.74,5.38-.74,5.38H155.57l-.43-4.8Z" style="fill: rgb(169, 64, 255); transform-origin: 163.617px 395.58px;" id="el0g6vmhts7pa" class="animable"></path><path d="M178.46,146.35c2,.83,3.93,2.32,4.51,7.27.56,4.75-.52,46.38-1.82,59.67a1.92,1.92,0,0,1-1.69,1.83c-8.19.35-33.56-3.07-42.12-1.57-1,.18-1.87-.92-1.81-1.92.67-12.95-.3-33.85-1.88-47.12-1-8.67-1-17.74,6.23-19.28C145.26,144.09,170.64,143.09,178.46,146.35Z" style="fill: rgb(169, 64, 255); transform-origin: 158.151px 179.643px;" id="elv59katl8xt" class="animable"></path><path d="M181.63,157.85c.46,2.2,1,4.59,1.5,6.87s1.12,4.59,1.76,6.84,1.3,4.46,2.06,6.57a36.22,36.22,0,0,0,2.56,5.79,11.49,11.49,0,0,0,1.33,2c.19.21.34.35.38.39s0,.09.19.15a5.33,5.33,0,0,0,2,.26,24,24,0,0,0,3-.32,88.11,88.11,0,0,0,13.26-3.9l2.91,5a50.42,50.42,0,0,1-13.72,7.84,25,25,0,0,1-4.26,1.15,15.57,15.57,0,0,1-5.32.08,10.87,10.87,0,0,1-3.25-1.1,13.13,13.13,0,0,1-2.54-1.85,20.73,20.73,0,0,1-3.21-3.82,60.81,60.81,0,0,1-6.51-14.87c-.75-2.47-1.44-4.94-2-7.43s-1.12-4.91-1.55-7.56Z" style="fill: rgb(255, 195, 189); transform-origin: 191.4px 177.305px;" id="elltnn9rhu42j" class="animable"></path><path d="M164.78,154.85c-6.22,12.51,8.56,26.65,8.56,26.65l16.48-8.6a90.25,90.25,0,0,0-5.63-19.32C179.39,142.9,168.36,147.66,164.78,154.85Z" style="fill: rgb(38, 50, 56); transform-origin: 176.536px 164.415px;" id="el5w98qylyl0f" class="animable"></path><path d="M208.14,183.2l5.59-3.68,2.32,8.36s-2.5,2.93-7.08-.26Z" style="fill: rgb(255, 195, 189); transform-origin: 212.095px 184.314px;" id="elowz7qp38zy" class="animable"></path><path d="M218.6,182.9l-.18,1.76a3.36,3.36,0,0,1-1.14,2.18l-1.23,1-2.32-8.36.71-.18A3.34,3.34,0,0,1,218.6,182.9Z" style="fill: rgb(255, 195, 189); transform-origin: 216.175px 183.516px;" id="el89mmz8xt0gv" class="animable"></path></g><defs>     <filter id="active" height="200%">         <feMorphology in="SourceAlpha" result="DILATED" operator="dilate" radius="2"></feMorphology>                <feFlood flood-color="#32DFEC" flood-opacity="1" result="PINK"></feFlood>        <feComposite in="PINK" in2="DILATED" operator="in" result="OUTLINE"></feComposite>        <feMerge>            <feMergeNode in="OUTLINE"></feMergeNode>            <feMergeNode in="SourceGraphic"></feMergeNode>        </feMerge>    </filter>    <filter id="hover" height="200%">        <feMorphology in="SourceAlpha" result="DILATED" operator="dilate" radius="2"></feMorphology>                <feFlood flood-color="#ff0000" flood-opacity="0.5" result="PINK"></feFlood>        <feComposite in="PINK" in2="DILATED" operator="in" result="OUTLINE"></feComposite>        <feMerge>            <feMergeNode in="OUTLINE"></feMergeNode>            <feMergeNode in="SourceGraphic"></feMergeNode>        </feMerge>            <feColorMatrix type="matrix" values="0   0   0   0   0                0   1   0   0   0                0   0   0   0   0                0   0   0   1   0 "></feColorMatrix>    </filter></defs></svg>